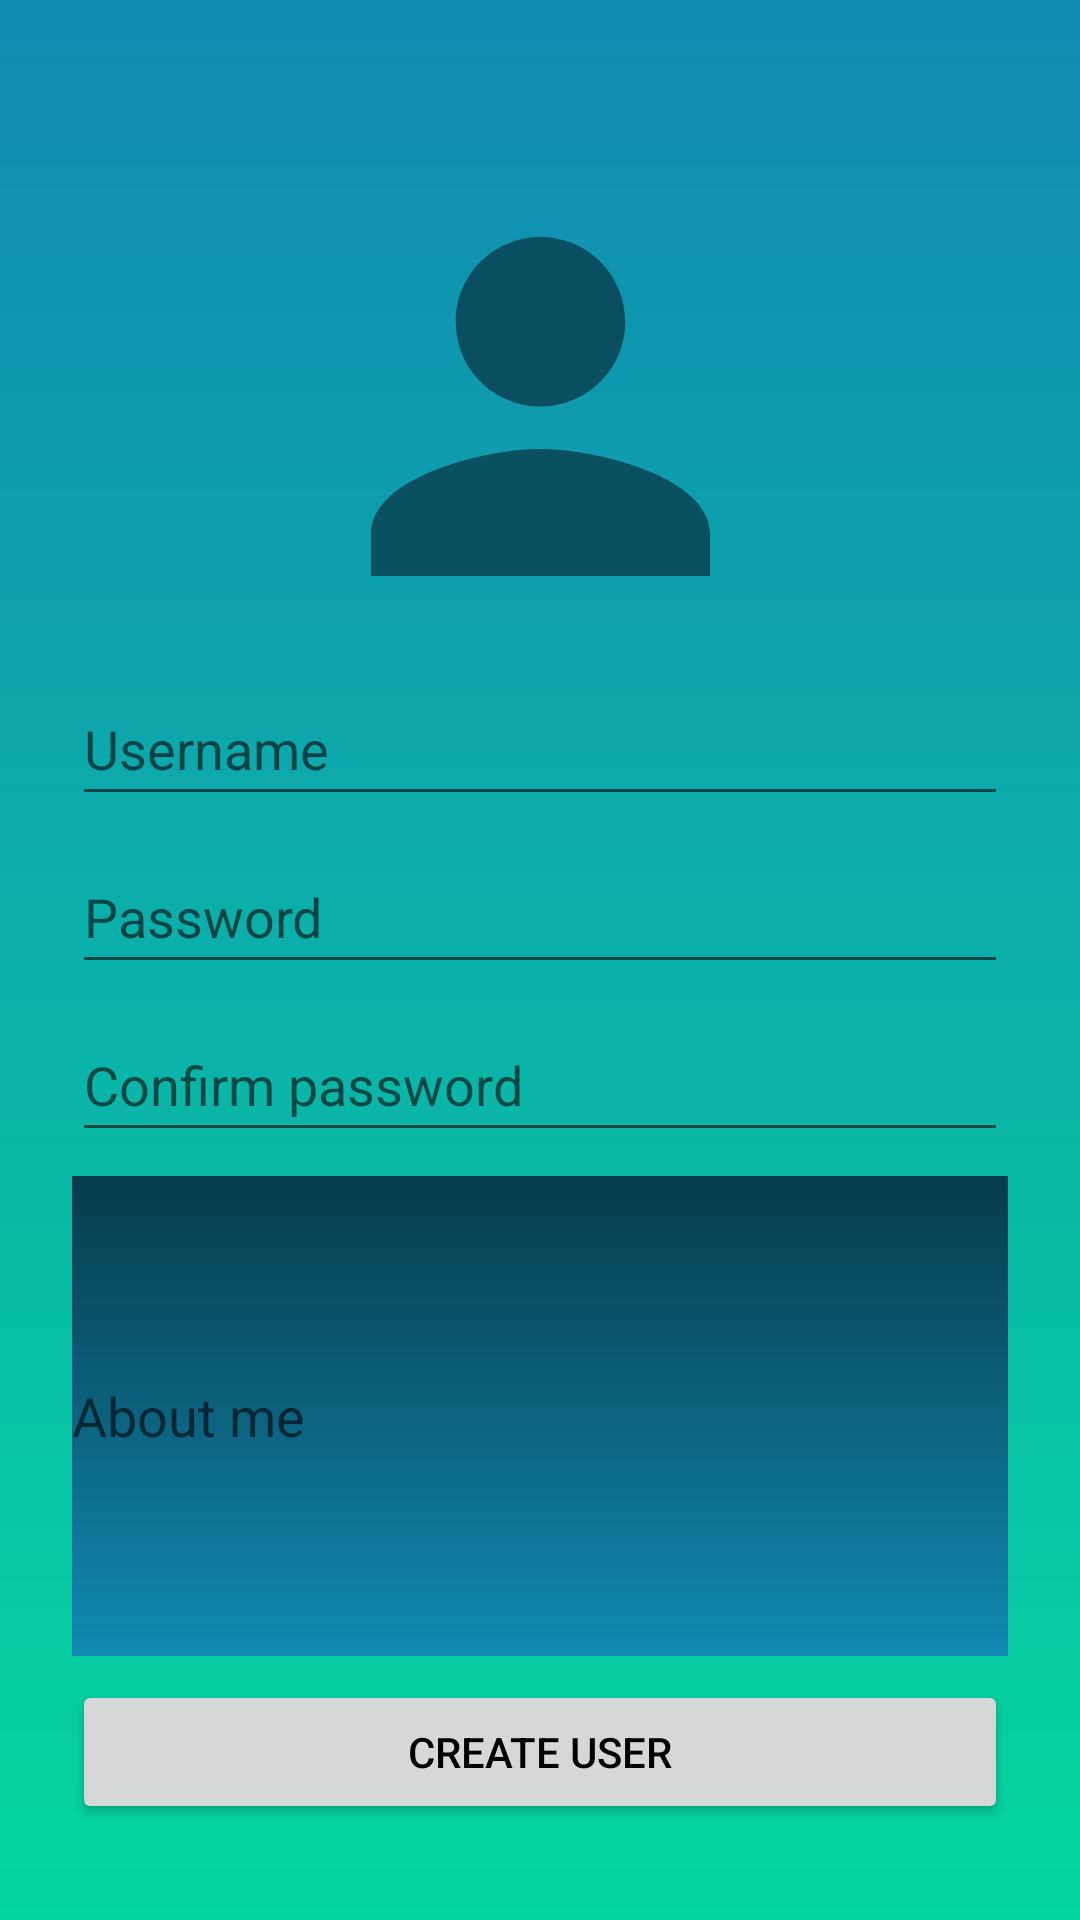

The Android layout XML behind this screen, and the referenced resources:
<!-- AndroidManifest.xml: application theme AppTheme -->
<!-- res/layout/activity_new_user.xml -->
<?xml version="1.0" encoding="utf-8"?>
<androidx.constraintlayout.widget.ConstraintLayout xmlns:android="http://schemas.android.com/apk/res/android"
    xmlns:app="http://schemas.android.com/apk/res-auto"
    xmlns:tools="http://schemas.android.com/tools"
    android:layout_width="match_parent"
    android:layout_height="match_parent"
    android:background="@drawable/gradient_background">

    <EditText
        android:id="@+id/editTextUsername"
        android:layout_width="0dp"
        android:layout_height="48dp"
        android:layout_marginStart="24dp"
        android:layout_marginTop="8dp"
        android:layout_marginEnd="24dp"
        android:hint="Password"
        android:minHeight="48dp"

        app:layout_constraintEnd_toEndOf="parent"
        app:layout_constraintHorizontal_bias="0.0"
        app:layout_constraintStart_toStartOf="parent"
        app:layout_constraintTop_toBottomOf="@+id/editTextUsername2" />

    <EditText
        android:id="@+id/editTextUsername3"
        android:layout_width="0dp"
        android:layout_height="wrap_content"
        android:layout_marginStart="24dp"
        android:layout_marginTop="8dp"
        android:layout_marginEnd="24dp"
        android:hint="Confirm password"
        android:minHeight="48dp"
        app:layout_constraintEnd_toEndOf="parent"
        app:layout_constraintHorizontal_bias="0.0"
        app:layout_constraintStart_toStartOf="parent"
        app:layout_constraintTop_toBottomOf="@+id/editTextUsername" />

    <EditText
        android:id="@+id/editTextUsername2"
        android:layout_width="0dp"
        android:layout_height="wrap_content"
        android:layout_marginStart="24dp"
        android:layout_marginTop="32dp"
        android:layout_marginEnd="24dp"
        android:hint="Username"
        android:minHeight="48dp"
        app:layout_constraintEnd_toEndOf="parent"
        app:layout_constraintHorizontal_bias="0.0"
        app:layout_constraintStart_toStartOf="parent"
        app:layout_constraintTop_toBottomOf="@+id/imageView2" />

    <EditText
        android:id="@+id/editTextAboutMe"
        android:layout_width="0dp"
        android:layout_height="0dp"
        android:layout_marginTop="8dp"
        android:layout_marginBottom="8dp"
        android:hint="About me"
        android:inputType="textMultiLine"
        android:minHeight="48dp"
        android:background="@drawable/gradient_background2"
        app:layout_constraintBottom_toTopOf="@+id/buttonCreateUser"
        app:layout_constraintEnd_toEndOf="@+id/editTextUsername"
        app:layout_constraintHorizontal_bias="1.0"
        app:layout_constraintStart_toStartOf="@+id/editTextUsername"
        app:layout_constraintTop_toBottomOf="@+id/editTextUsername3" />

    <Button
        android:id="@+id/buttonCreateUser"
        android:layout_width="0dp"
        android:layout_height="wrap_content"
        android:layout_marginBottom="32dp"
        android:text="Create User"
        android:textColor="#000"
        app:layout_constraintBottom_toBottomOf="parent"
        app:layout_constraintEnd_toEndOf="@+id/editTextAboutMe"
        app:layout_constraintStart_toStartOf="@+id/editTextAboutMe" />

    <ImageView
        android:id="@+id/imageView2"
        android:layout_width="129dp"
        android:layout_height="113dp"
        android:layout_marginStart="141dp"
        android:layout_marginTop="79dp"
        android:layout_marginEnd="141dp"
        app:layout_constraintEnd_toEndOf="parent"
        app:layout_constraintStart_toStartOf="parent"
        app:layout_constraintTop_toTopOf="parent"
        app:srcCompat="@drawable/user_profile_icon" />

</androidx.constraintlayout.widget.ConstraintLayout>
<!-- resources referenced by this layout -->
<resources>
  <!-- drawable gradient_background (drawable) -->
  <?xml version="1.0" encoding="utf-8"?>
  <shape xmlns:android="http://schemas.android.com/apk/res/android">
      <gradient
          android:type="linear"
          android:angle="90"
          android:endColor="#118ab2"
          android:startColor="#06d6a0" />
  </shape>
  <!-- drawable gradient_background2 (drawable) -->
  <?xml version="1.0" encoding="utf-8"?>
  <shape xmlns:android="http://schemas.android.com/apk/res/android">
      <gradient
          android:type="linear"
          android:angle="90"
          android:endColor="#073b4c"
          android:startColor="#118ab2" />
  </shape>
  <!-- drawable user_profile_icon (drawable-anydpi) -->
  <vector xmlns:android="http://schemas.android.com/apk/res/android"
      android:width="24dp"
      android:height="24dp"
      android:viewportWidth="24"
      android:viewportHeight="24"
      android:tint="#073B4C"
      android:alpha="0.8">
    <group android:scaleX="1.5"
        android:scaleY="1.5"
        android:translateX="-6"
        android:translateY="-6">
      <path
          android:fillColor="@android:color/white"
          android:pathData="M12,12c2.21,0 4,-1.79 4,-4s-1.79,-4 -4,-4 -4,1.79 -4,4 1.79,4 4,4zM12,14c-2.67,0 -8,1.34 -8,4v2h16v-2c0,-2.66 -5.33,-4 -8,-4z"/>
    </group>
  </vector>
  <style name="AppTheme" parent="Theme.MaterialComponents.Light.DarkActionBar">
          
          <item name="colorPrimary">@color/colorPrimary</item>
          <item name="colorPrimaryDark">@color/colorPrimaryDark</item>
          <item name="colorAccent">@color/colorAccent</item>
  
          
          <item name="windowActionBar">false</item>
          <item name="windowNoTitle">true</item>
          <item name="android:windowTranslucentStatus">true</item>
          <item name="android:windowTranslucentNavigation">true</item>
          <item name="android:fitsSystemWindows">true</item>
      </style>
  <color name="colorPrimary">#F2F2F4</color>
  <color name="colorPrimaryDark">#424242</color>
  <color name="colorAccent">#611327</color>
</resources>
